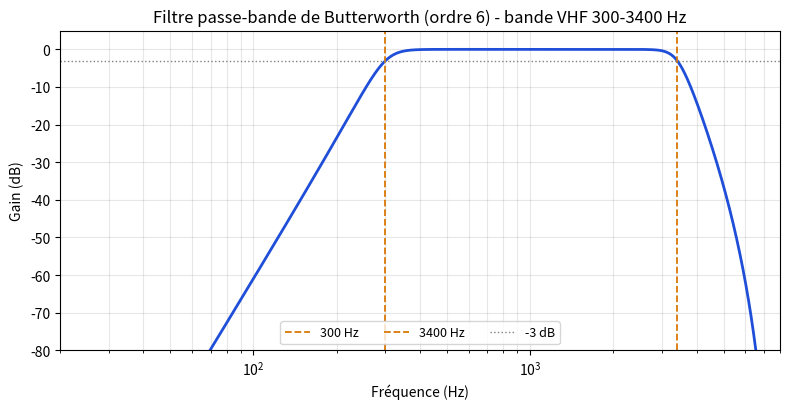
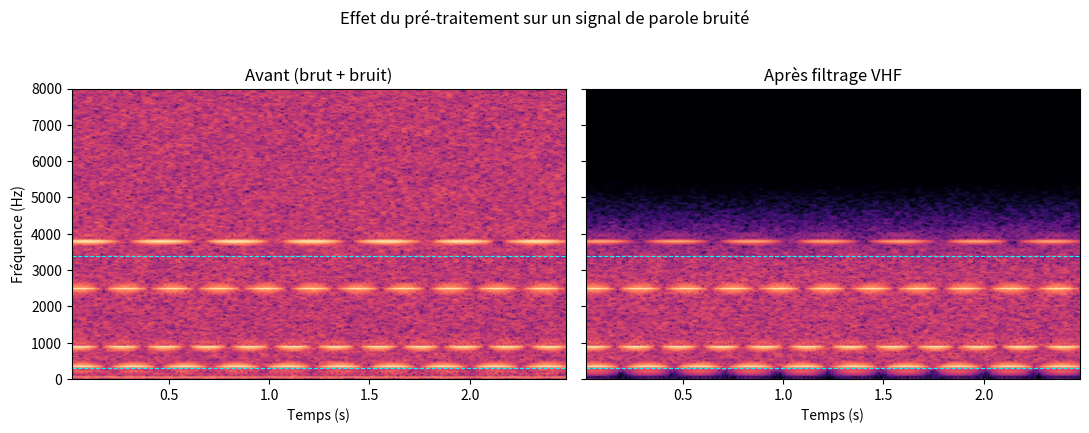

The matplotlib source for these figures, in order:
"""
Preuve - Semaine 2 : pré-traitement du signal radio VHF
=======================================================
Chaîne retenue (cf. rapport S2) :
  1. augmentations aléatoires (gain, bruit additif)
  2. filtre passe-bande de Butterworth 300-3400 Hz  <-- bande passante d'une radio aéro

Ce script :
  - définit le filtre,
  - trace sa réponse en fréquence (diagramme de Bode),
  - l'applique à un signal de parole synthétique bruité,
  - trace les spectrogrammes avant / après filtrage.

Exécution :  python 01_audio_preprocessing.py
Sorties   :  fig_butterworth_bode.png, fig_spectrogramme_avant_apres.png
"""
import numpy as np
import matplotlib
matplotlib.use("Agg")
import matplotlib.pyplot as plt
from scipy.signal import butter, sosfilt, sosfreqz, spectrogram

FS = 16000          # fréquence d'échantillonnage (Hz) - standard Whisper
LOWCUT, HIGHCUT = 300.0, 3400.0   # bande passante radio VHF aéronautique
ORDER = 6


def vhf_bandpass(lowcut=LOWCUT, highcut=HIGHCUT, fs=FS, order=ORDER):
    """Filtre passe-bande de Butterworth (sortie en sections du 2nd ordre)."""
    nyq = 0.5 * fs
    sos = butter(order, [lowcut / nyq, highcut / nyq], btype="band", output="sos")
    return sos


def augment(signal, rng, snr_db=12.0):
    """Augmentation aléatoire : gain léger + bruit blanc additif à un SNR donné."""
    gain = rng.uniform(0.8, 1.2)
    sig = signal * gain
    p_sig = np.mean(sig ** 2) + 1e-12          # epsilon : evite 0/0 sur signal muet
    p_noise = p_sig / (10 ** (snr_db / 10))
    noise = rng.normal(0.0, np.sqrt(p_noise), size=sig.shape)
    return sig + noise


def synth_speech(duration=2.5, fs=FS, seed=0):
    """Signal de parole synthétique : porteuses formantiques modulées."""
    rng = np.random.default_rng(seed)
    t = np.linspace(0, duration, int(duration * fs), endpoint=False)
    formants = [350, 900, 2500, 3800]      # 3800 Hz = hors bande -> doit être atténué
    sig = np.zeros_like(t)
    for f0 in formants:
        env = 0.5 * (1 + np.sin(2 * np.pi * rng.uniform(2, 5) * t))
        sig += env * np.sin(2 * np.pi * f0 * t)
    sig += 0.15 * np.sin(2 * np.pi * 60 * t)   # ronflement basse fréquence (hors bande)
    return t, sig / np.max(np.abs(sig))


def plot_bode(sos, fs=FS, path="fig_butterworth_bode.png"):
    w, h = sosfreqz(sos, worN=4096, fs=fs)
    fig, ax = plt.subplots(figsize=(8, 4.2))
    ax.plot(w, 20 * np.log10(np.maximum(np.abs(h), 1e-6)), lw=2, color="#1f4ed8")
    ax.axvline(LOWCUT, color="#d97706", ls="--", lw=1.3, label=f"{int(LOWCUT)} Hz")
    ax.axvline(HIGHCUT, color="#d97706", ls="--", lw=1.3, label=f"{int(HIGHCUT)} Hz")
    ax.axhline(-3, color="grey", ls=":", lw=1, label="-3 dB")
    ax.set_xlim(20, fs / 2)
    ax.set_ylim(-80, 5)
    ax.set_xscale("log")
    ax.set_xlabel("Fréquence (Hz)")
    ax.set_ylabel("Gain (dB)")
    ax.set_title(f"Filtre passe-bande de Butterworth (ordre {ORDER}) - bande VHF 300-3400 Hz")
    ax.grid(True, which="both", alpha=0.3)
    ax.legend(loc="lower center", ncol=3, fontsize=9)
    fig.tight_layout()
    fig.savefig(path, dpi=150)
    print(f"[OK] {path}")


def plot_spectrograms(raw, filt, fs=FS, path="fig_spectrogramme_avant_apres.png"):
    fig, axes = plt.subplots(1, 2, figsize=(11, 4.2), sharey=True)
    for ax, data, title in zip(axes, [raw, filt], ["Avant (brut + bruit)", "Après filtrage VHF"]):
        f, tt, Sxx = spectrogram(data, fs=fs, nperseg=512, noverlap=384)
        ax.pcolormesh(tt, f, 10 * np.log10(Sxx + 1e-10), shading="gouraud", cmap="magma")
        ax.axhline(LOWCUT, color="cyan", ls="--", lw=0.8)
        ax.axhline(HIGHCUT, color="cyan", ls="--", lw=0.8)
        ax.set_title(title)
        ax.set_xlabel("Temps (s)")
    axes[0].set_ylabel("Fréquence (Hz)")
    fig.suptitle("Effet du pré-traitement sur un signal de parole bruité", y=1.02)
    fig.tight_layout()
    fig.savefig(path, dpi=150, bbox_inches="tight")
    print(f"[OK] {path}")


def main():
    rng = np.random.default_rng(42)
    sos = vhf_bandpass()
    t, clean = synth_speech(seed=7)
    noisy = augment(clean, rng, snr_db=10.0)
    filtered = sosfilt(sos, noisy)

    plot_bode(sos)
    plot_spectrograms(noisy, filtered)

    # mesure simple : énergie hors-bande supprimée
    def band_energy(x, lo, hi):
        X = np.fft.rfft(x)
        fr = np.fft.rfftfreq(len(x), 1 / FS)
        mask = (fr >= lo) & (fr <= hi)
        return np.sum(np.abs(X[mask]) ** 2)

    tot = band_energy(noisy, 0, FS / 2)
    oob_before = band_energy(noisy, 0, LOWCUT) + band_energy(noisy, HIGHCUT, FS / 2)
    oob_after = band_energy(filtered, 0, LOWCUT) + band_energy(filtered, HIGHCUT, FS / 2)
    print(f"Énergie hors-bande avant : {100*oob_before/tot:5.1f} %")
    print(f"Énergie hors-bande après : {100*oob_after/tot:5.1f} %")
    print(f"Atténuation hors-bande   : {10*np.log10(oob_after/oob_before):5.1f} dB")


if __name__ == "__main__":
    main()
